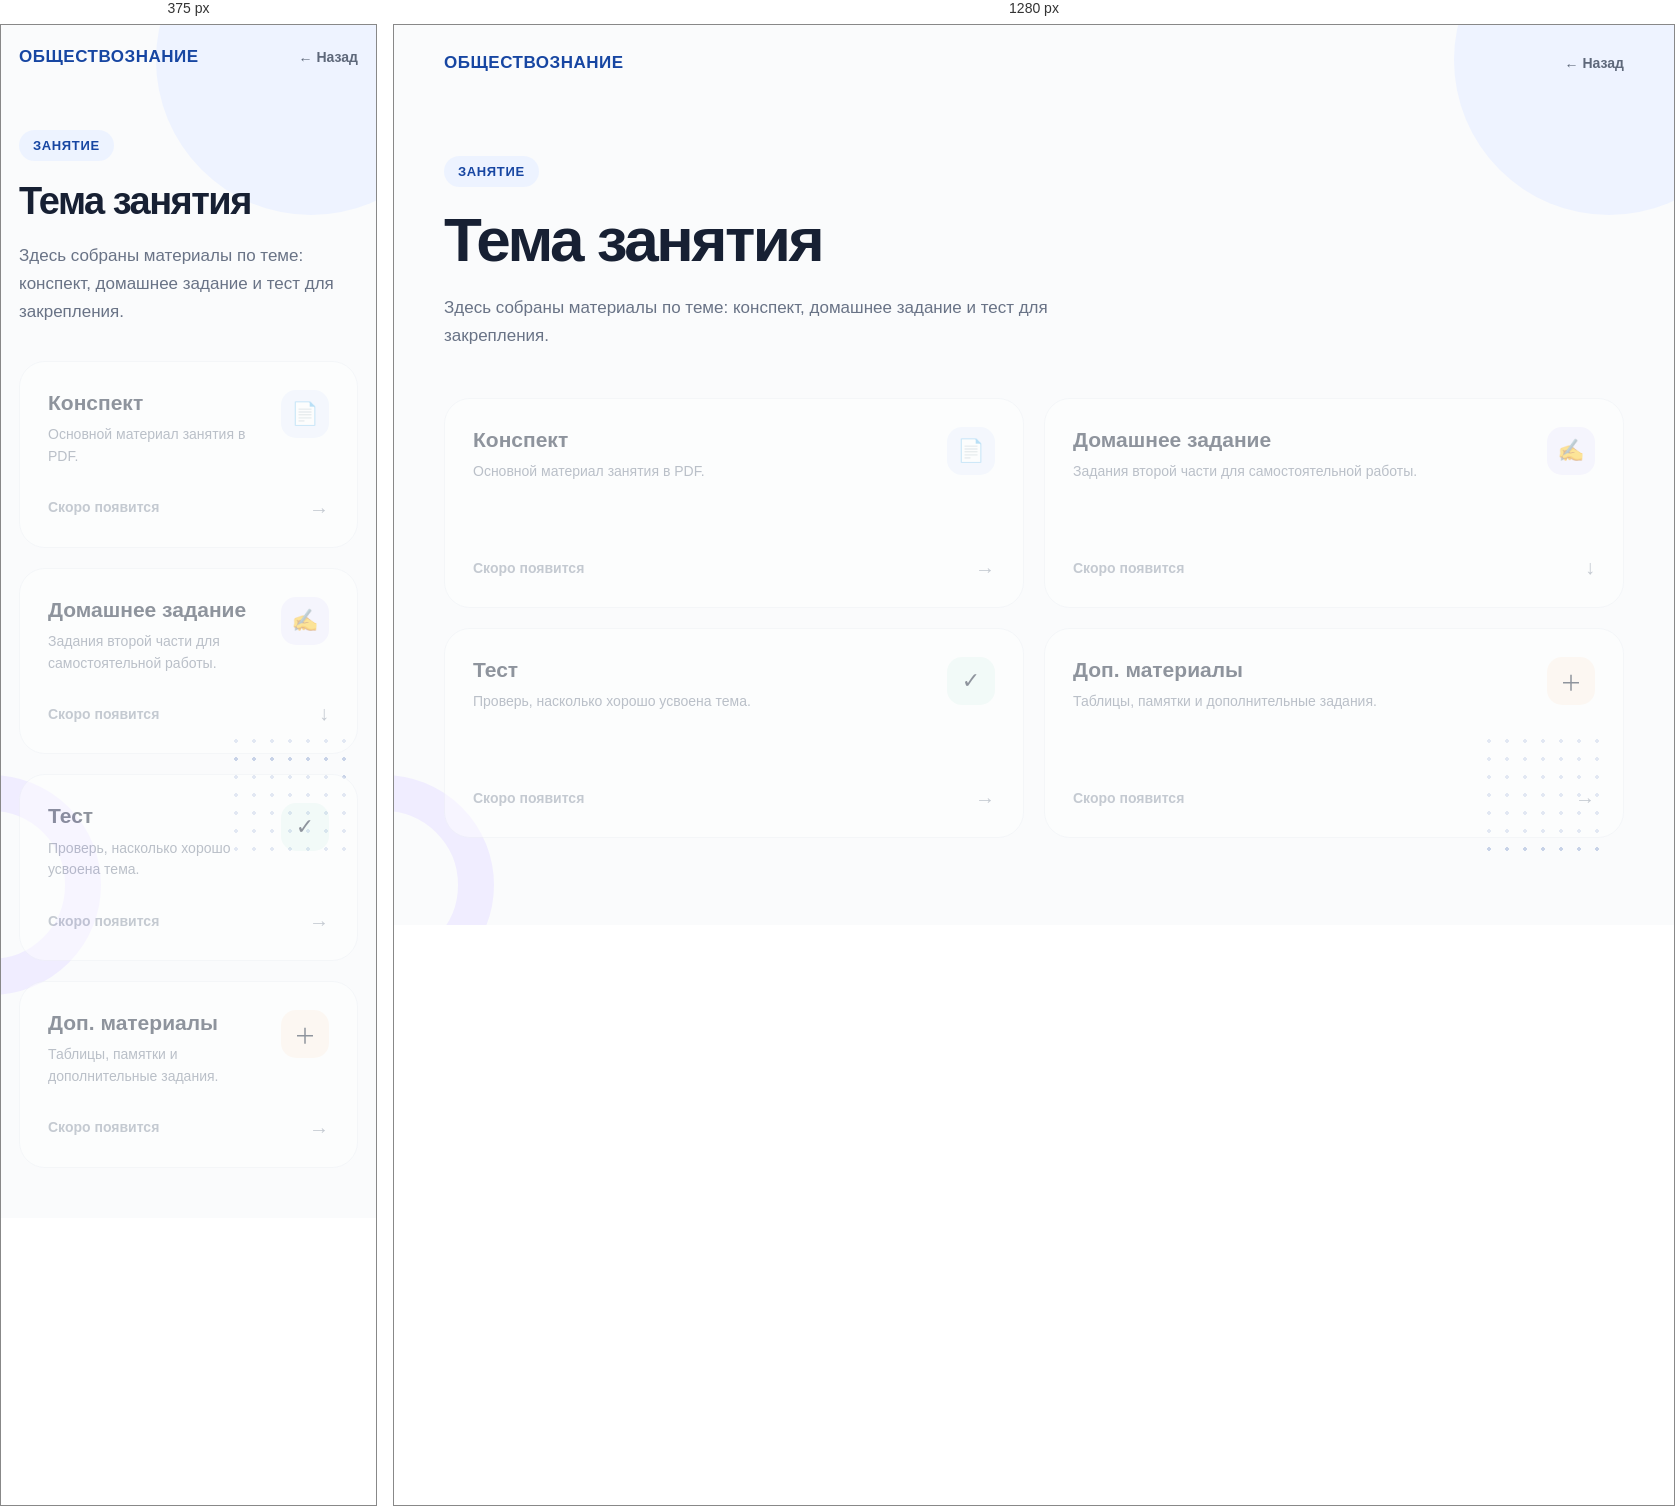
Rendered at 375 px and 1280 px, left to right.

<!-- file: topic.html -->
<!DOCTYPE html>
<html lang="ru">
<head>
    <meta charset="UTF-8">
    <meta name="viewport" content="width=device-width, initial-scale=1.0">
    <meta name="robots" content="noindex, nofollow">

    <title>Тема</title>

    <link rel="preconnect" href="https://fonts.googleapis.com">
    <link rel="preconnect" href="https://fonts.gstatic.com" crossorigin>
    <link href="https://fonts.googleapis.com/css2?family=Manrope:wght@400;500;600;700;800&display=swap" rel="stylesheet">

    <style>

        * {
            box-sizing: border-box;
        }

        body {
            margin: 0;
            font-family: "Manrope", sans-serif;
            background: #fafbfc;
            color: #172033;
            min-height: 100vh;
            overflow-x: hidden;
        }

        a {
            color: inherit;
            text-decoration: none;
        }

        .page {
            position: relative;
            min-height: 100vh;
            padding: 0 24px 70px;
        }

        .shape {
            position: fixed;
            border-radius: 50%;
            pointer-events: none;
            z-index: 0;
        }

        .shape-one {
            width: 310px;
            height: 310px;
            background: #eef3ff;
            top: -120px;
            right: -90px;
        }

        .shape-two {
            width: 220px;
            height: 220px;
            border: 36px solid #f0edff;
            left: -120px;
            bottom: -70px;
        }

        .dots {
            position: fixed;
            width: 130px;
            height: 130px;
            right: 5%;
            bottom: 7%;
            opacity: 0.22;
            z-index: 0;
            background-image: radial-gradient(#1746a2 2px, transparent 2px);
            background-size: 18px 18px;
        }

        header {
            position: relative;
            z-index: 1;
            max-width: 1180px;
            margin: 0 auto;
            padding: 28px 0 18px;
            display: flex;
            align-items: center;
            justify-content: space-between;
            gap: 20px;
        }

        .brand {
            color: #1746a2;
            font-weight: 800;
            font-size: 17px;
            letter-spacing: 0.03em;
        }

        .back-link {
            display: inline-flex;
            align-items: center;
            gap: 8px;
            font-size: 14px;
            font-weight: 600;
            color: #5e687a;
            transition: 0.2s ease;
        }

        .back-link:hover {
            color: #1746a2;
        }

        main {
            position: relative;
            z-index: 1;
            max-width: 1180px;
            margin: 0 auto;
        }

        .hero {
            padding: 65px 0 48px;
            max-width: 820px;
        }

        .lesson-label {
            display: inline-flex;
            align-items: center;
            padding: 8px 14px;
            border-radius: 999px;
            background: #edf3ff;
            color: #1746a2;
            font-size: 13px;
            font-weight: 800;
            letter-spacing: 0.05em;
            margin-bottom: 20px;
        }

        h1 {
            margin: 0;
            font-size: clamp(36px, 5vw, 62px);
            line-height: 1.08;
            letter-spacing: -0.04em;
            max-width: 900px;
        }

        .subtitle {
            margin: 20px 0 0;
            color: #697386;
            font-size: 17px;
            line-height: 1.65;
            max-width: 650px;
        }

        .resources {
            display: grid;
            grid-template-columns: repeat(2, minmax(0, 1fr));
            gap: 20px;
        }

        .resource-card {
            min-height: 210px;
            padding: 28px;
            border-radius: 26px;
            background: #ffffff;
            border: 1px solid #edf0f5;
            box-shadow: 0 12px 35px rgba(32, 45, 78, 0.06);
            display: flex;
            flex-direction: column;
            justify-content: space-between;

            transition:
                transform 0.2s ease,
                box-shadow 0.2s ease,
                border-color 0.2s ease;
        }

        a.resource-card:hover {
            transform: translateY(-4px);
            border-color: #dfe7fa;
            box-shadow: 0 18px 42px rgba(32, 45, 78, 0.1);
        }

        .card-top {
            display: flex;
            align-items: flex-start;
            justify-content: space-between;
            gap: 20px;
        }

        .icon {
            width: 48px;
            height: 48px;
            border-radius: 15px;
            background: #edf3ff;
            display: flex;
            align-items: center;
            justify-content: center;
            font-size: 22px;
            flex-shrink: 0;
        }

        .resource-card:nth-child(2) .icon {
            background: #f1eeff;
        }

        .resource-card:nth-child(3) .icon {
            background: #eaf8f4;
        }

        .resource-card:nth-child(4) .icon {
            background: #fff3e8;
        }

        .resource-card h2 {
            margin: 0 0 8px;
            font-size: 21px;
            line-height: 1.25;
        }

        .resource-card p {
            margin: 0;
            color: #737d8f;
            font-size: 14px;
            line-height: 1.55;
        }

        .action {
            margin-top: 28px;
            display: flex;
            align-items: center;
            justify-content: space-between;
            color: #1746a2;
            font-size: 14px;
            font-weight: 800;
        }

        .arrow {
            font-size: 20px;
        }

        .disabled {
            opacity: 0.47;
            cursor: default;
            box-shadow: none;
        }

        .disabled .action {
            color: #8992a2;
        }

        .disabled:hover {
            transform: none;
            box-shadow: none;
            border-color: #edf0f5;
        }

        .error {
            display: none;
            margin-top: 50px;
            padding: 25px;
            border-radius: 20px;
            background: #fff;
            border: 1px solid #edf0f5;
        }

        @media (max-width: 760px) {

            .page {
                padding: 0 18px 50px;
            }

            header {
                padding-top: 22px;
            }

            .hero {
                padding: 45px 0 35px;
            }

            .resources {
                grid-template-columns: 1fr;
            }

            .resource-card {
                min-height: 185px;
            }

            h1 {
                font-size: 38px;
            }
        }

    </style>
</head>

<body>

<div class="page">

    <div class="shape shape-one"></div>
    <div class="shape shape-two"></div>
    <div class="dots"></div>

    <header>

        <div class="brand">
            ОБЩЕСТВОЗНАНИЕ
        </div>

        <a href="#" class="back-link" id="backLink">
            ← Назад
        </a>

    </header>


    <main>

        <section class="hero" id="topicContent">

            <div class="lesson-label" id="lessonLabel">
                ЗАНЯТИЕ
            </div>

            <h1 id="topicTitle">
                Тема занятия
            </h1>

            <p class="subtitle">
                Здесь собраны материалы по теме: конспект, домашнее задание и тест для закрепления.
            </p>

        </section>


        <section class="resources" id="resources">

            <!-- КОНСПЕКТ -->

            <a
                id="notesCard"
                class="resource-card disabled"
                href="#"
                target="_blank"
                rel="noopener"
            >

                <div class="card-top">

                    <div>
                        <h2>Конспект</h2>
                        <p>Основной материал занятия в PDF.</p>
                    </div>

                    <div class="icon">📄</div>

                </div>

                <div class="action">
                    <span id="notesAction">Скоро появится</span>
                    <span class="arrow">→</span>
                </div>

            </a>


            <!-- ДОМАШНЕЕ ЗАДАНИЕ -->

            <a
                id="homeworkCard"
                class="resource-card disabled"
                href="#"
                download
            >

                <div class="card-top">

                    <div>
                        <h2>Домашнее задание</h2>
                        <p>Задания второй части для самостоятельной работы.</p>
                    </div>

                    <div class="icon">✍️</div>

                </div>

                <div class="action">
                    <span id="homeworkAction">Скоро появится</span>
                    <span class="arrow">↓</span>
                </div>

            </a>


            <!-- ТЕСТ -->

            <a
                id="testCard"
                class="resource-card disabled"
                href="#"
                target="_blank"
                rel="noopener"
            >

                <div class="card-top">

                    <div>
                        <h2>Тест</h2>
                        <p>Проверь, насколько хорошо усвоена тема.</p>
                    </div>

                    <div class="icon">✓</div>

                </div>

                <div class="action">
                    <span id="testAction">Скоро появится</span>
                    <span class="arrow">→</span>
                </div>

            </a>


            <!-- ДОП. МАТЕРИАЛЫ -->

            <div class="resource-card disabled">

                <div class="card-top">

                    <div>
                        <h2>Доп. материалы</h2>
                        <p>Таблицы, памятки и дополнительные задания.</p>
                    </div>

                    <div class="icon">＋</div>

                </div>

                <div class="action">
                    <span>Скоро появится</span>
                    <span class="arrow">→</span>
                </div>

            </div>

        </section>


        <div class="error" id="errorMessage">
            Не удалось найти эту тему.
        </div>

    </main>

</div>


<script src="data.js?v=3"></script>

<script>

    /*
        На GitHub Pages сайт находится внутри /social-ege/.
        При локальном открытии используем текущую папку.
    */

    const SITE_ROOT =
        window.location.hostname.includes("github.io")
            ? "/social-ege/"
            : "./";


    const params = new URLSearchParams(window.location.search);
    const topicKey = params.get("topic");
    const topic = topics[topicKey];


    const topicContent = document.getElementById("topicContent");
    const resources = document.getElementById("resources");
    const errorMessage = document.getElementById("errorMessage");
    const backLink = document.getElementById("backLink");


    /*
        Определяем раздел автоматически.
    */

    if (topicKey && topicKey.startsWith("eco")) {

        backLink.href = SITE_ROOT + "economy.html";
        backLink.textContent = "← Назад к экономике";

    } else {

        backLink.href = SITE_ROOT + "sociology.html";
        backLink.textContent = "← Назад к социологии";

    }


    /*
        Если темы нет
    */

    if (!topic) {

        topicContent.style.display = "none";
        resources.style.display = "none";
        errorMessage.style.display = "block";

    } else {

        document.title = topic.title + " | Обществознание";

        document.getElementById("topicTitle").textContent =
            topic.title;

        document.getElementById("lessonLabel").textContent =
            "ЗАНЯТИЕ " + topic.lesson;


        /*
            КОНСПЕКТ
        */

        const notesCard =
            document.getElementById("notesCard");

        const notesAction =
            document.getElementById("notesAction");

        if (topic.notes) {

            notesCard.href =
                SITE_ROOT + topic.notes;

            notesCard.classList.remove("disabled");

            notesAction.textContent =
                "Открыть конспект";

        } else {

            notesCard.removeAttribute("href");

        }


        /*
            ДОМАШНЕЕ ЗАДАНИЕ
        */

        const homeworkCard =
            document.getElementById("homeworkCard");

        const homeworkAction =
            document.getElementById("homeworkAction");

        if (topic.homework) {

            homeworkCard.href =
                SITE_ROOT + topic.homework;

            homeworkCard.classList.remove("disabled");

            homeworkAction.textContent =
                "Скачать задание";

        } else {

            homeworkCard.removeAttribute("href");
            homeworkCard.removeAttribute("download");

        }


        /*
            ТЕСТ
        */

        const testCard =
            document.getElementById("testCard");

        const testAction =
            document.getElementById("testAction");

        if (topic.test) {

            testCard.href =
                topic.test;

            testCard.classList.remove("disabled");

            testAction.textContent =
                "Пройти тест";

        } else {

            testCard.removeAttribute("href");

        }

    }

</script>

</body>
</html>